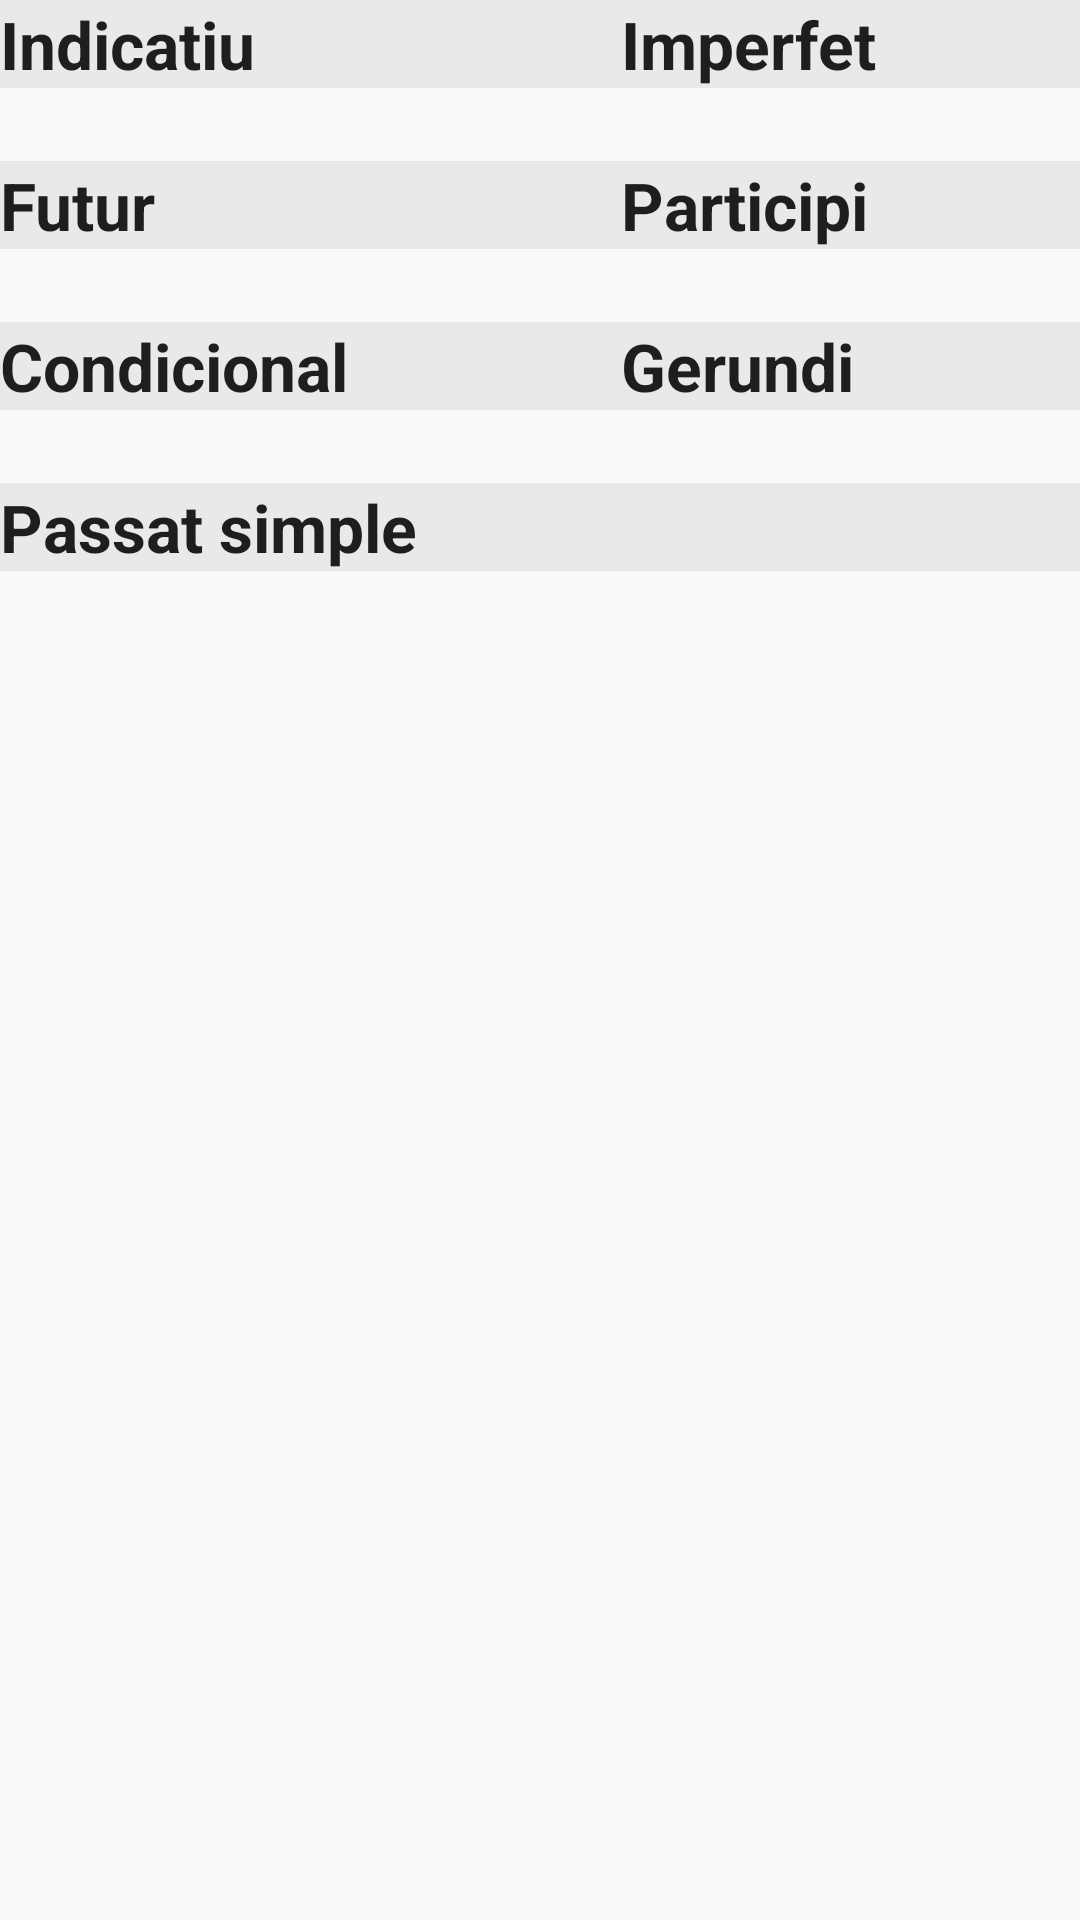

This screen was rendered from an Android layout file. Write that file and the resources it references.
<!-- AndroidManifest.xml: application theme AppTheme -->
<!-- res/layout/fragment_verb_ind_view.xml -->
<?xml version="1.0" encoding="utf-8"?>
<ScrollView
    xmlns:android="http://schemas.android.com/apk/res/android"
    android:layout_width="fill_parent"
    android:layout_height="fill_parent"
    android:layout_weight="1"
    android:scrollbars="none">

    <TableLayout xmlns:android="http://schemas.android.com/apk/res/android"
                 xmlns:tools="http://schemas.android.com/tools"
                 android:layout_width="match_parent"
                 android:layout_height="wrap_content"
                 tools:context="com.example.verbs.fragments.VerbViewFragment">

        <TableRow android:layout_width="match_parent">

            <TextView
                android:id="@+id/verbViewIndPresentTitle"
                style="@style/TimeTitleView"
                android:text="@string/indicatiuTitle"/>

            <TextView
                android:id="@+id/verbViewIndImperfetTitle"
                style="@style/TimeTitleView"
                android:text="@string/imperfetTitle"/>
        </TableRow>

        <TableRow android:layout_width="match_parent">

            <TextView
                android:id="@+id/verbViewIndPresent"
                style="@style/TimeTextView"/>

            <TextView
                android:id="@+id/verbViewIndImperfet"
                style="@style/TimeTextView"/>
        </TableRow>

        <TableRow android:layout_width="match_parent">

            <TextView
                android:id="@+id/verbViewIndFuturTitle"
                style="@style/TimeTitleView"
                android:text="@string/futurTitle"/>

            <TextView
                android:id="@+id/verbViewIndParticipiTitle"
                style="@style/TimeTitleView"
                android:text="@string/participiTitle"/>
        </TableRow>

        <TableRow android:layout_width="match_parent">

            <TextView
                android:id="@+id/verbViewIndFutur"
                style="@style/TimeTextView"/>

            <TextView
                android:id="@+id/verbViewIndParticipi"
                style="@style/TimeTextView"/>
        </TableRow>

        <TableRow android:layout_width="match_parent">

            <TextView
                android:id="@+id/verbViewIndCondicionalTitle"
                style="@style/TimeTitleView"
                android:text="@string/condicionalTitle"/>

            <TextView
                android:id="@+id/verbViewIndGerundiTitle"
                style="@style/TimeTitleView"
                android:text="@string/gerundiTitle"/>
        </TableRow>

        <TableRow android:layout_width="match_parent">

            <TextView
                android:id="@+id/verbViewIndCondicional"
                style="@style/TimeTextView"/>

            <TextView
                android:id="@+id/verbViewIndGerundi"
                style="@style/TimeTextView"/>
        </TableRow>

        <TableRow android:layout_width="match_parent">

            <TextView
                android:id="@+id/verbViewIndPassatSimpleTitle"
                style="@style/TimeTitleView"
                android:text="@string/passatSimpleTitle"/>

        </TableRow>

        <TableRow android:layout_width="match_parent">

            <TextView
                android:id="@+id/verbViewIndPassatSimple"
                style="@style/TimeTextView"/>

        </TableRow>
    </TableLayout>
</ScrollView>
<!-- resources referenced by this layout -->
<resources>
  <string name="condicionalTitle">Condicional</string>
  <string name="futurTitle">Futur</string>
  <string name="gerundiTitle">Gerundi</string>
  <string name="imperfetTitle">Imperfet</string>
  <string name="indicatiuTitle">Indicatiu</string>
  <string name="participiTitle">Participi</string>
  <string name="passatSimpleTitle">Passat simple</string>
  <style name="TimeTextView" parent="@android:style/TextAppearance.Medium">
          <item name="android:layout_width">match_parent</item>
          <item name="android:layout_height">wrap_content</item>
          <item name="android:layout_weight">1</item>
      </style>
  <style name="TimeTitleView" parent="@android:style/TextAppearance.Large">
          <item name="android:layout_width">match_parent</item>
          <item name="android:layout_height">wrap_content</item>
          <item name="android:layout_weight">1</item>
          <item name="android:textStyle">bold</item>
          <item name="android:background">@color/colorBackgroundTitle</item>
      </style>
  <style name="AppTheme" parent="Theme.AppCompat.Light.DarkActionBar">
          
          <item name="colorPrimary">@color/colorPrimary</item>
          <item name="colorPrimaryDark">@color/colorPrimaryDark</item>
          <item name="colorAccent">@color/colorAccent</item>
      </style>
  <color name="colorBackgroundTitle">#E9E9E9</color>
  <color name="colorPrimary">#3F51B5</color>
  <color name="colorPrimaryDark">#303F9F</color>
  <color name="colorAccent">#FF4081</color>
</resources>
